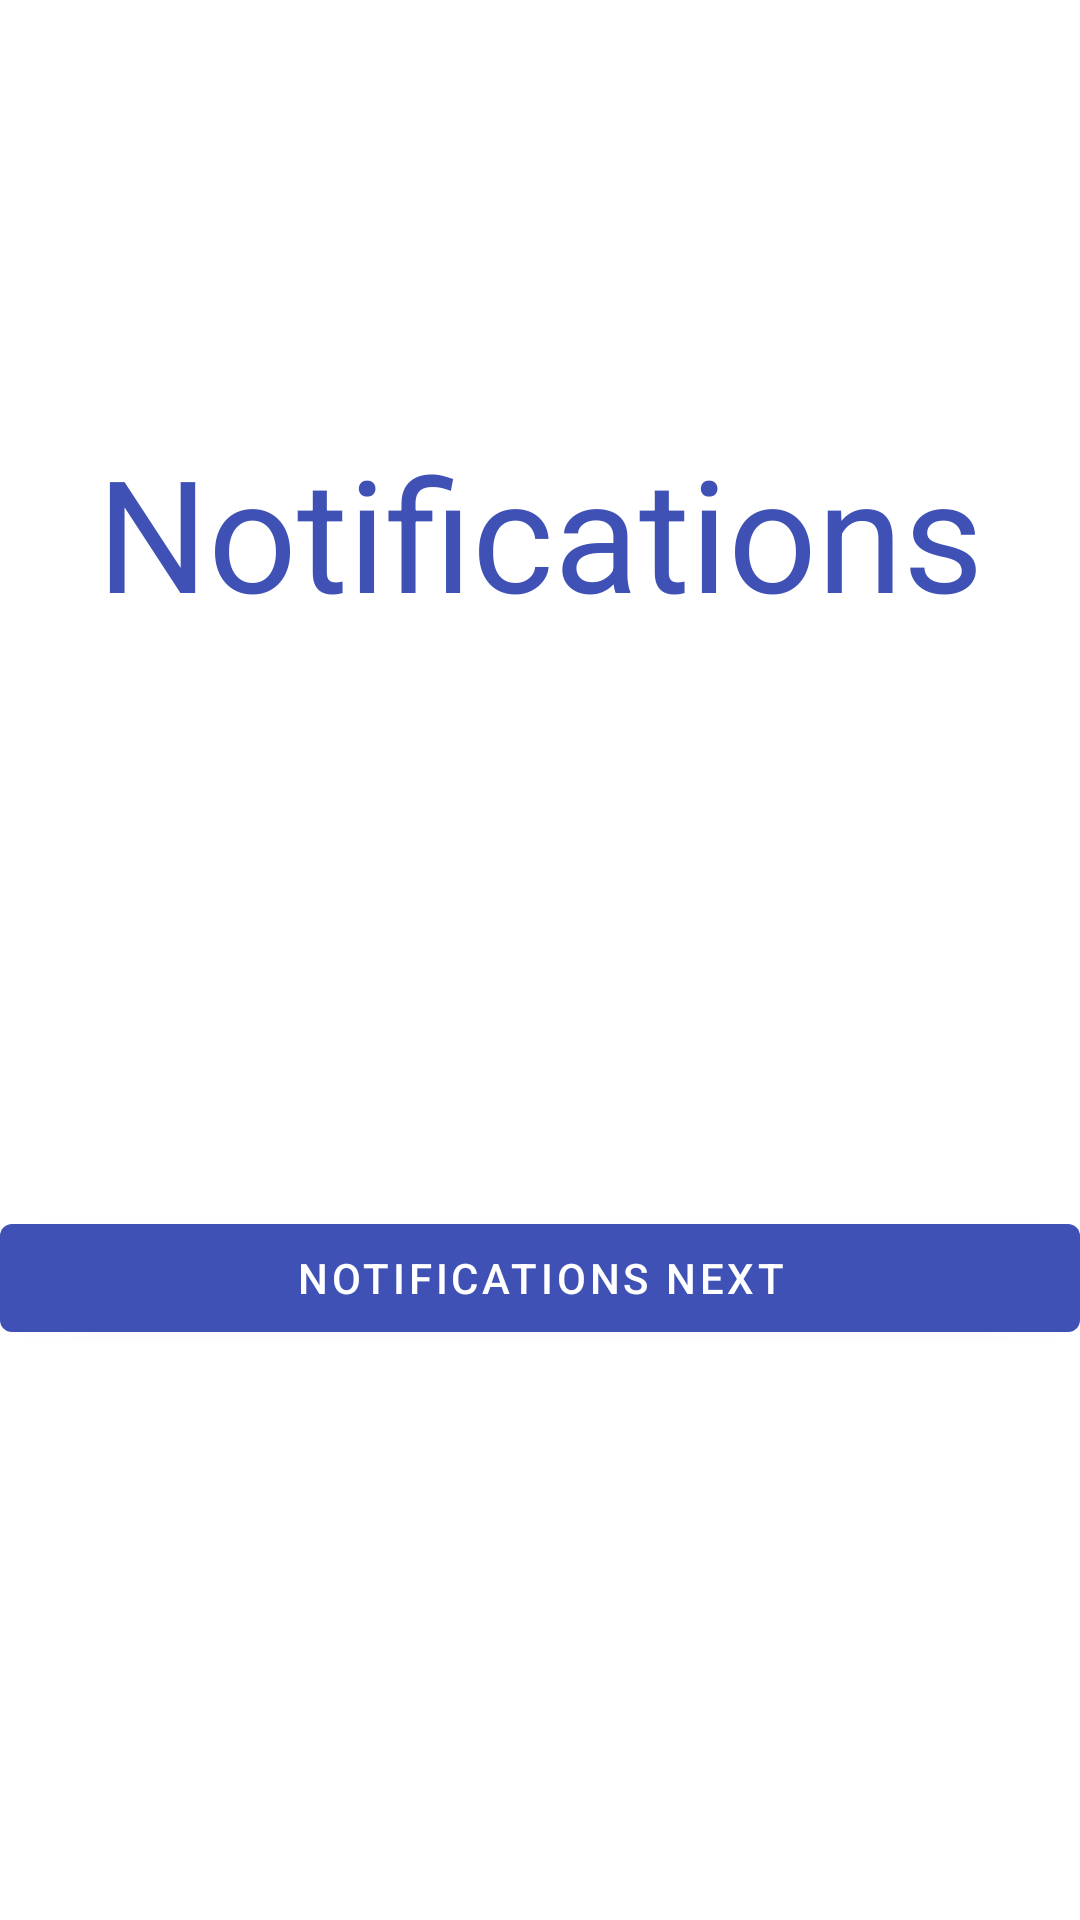

Here is an Android app screen rendered from its layout file. Give the layout XML and the strings, colors and styles it references.
<!-- AndroidManifest.xml: application theme AppTheme -->
<!-- res/layout/fragment_notification.xml -->
<androidx.constraintlayout.widget.ConstraintLayout
    xmlns:android="http://schemas.android.com/apk/res/android"
    xmlns:app="http://schemas.android.com/apk/res-auto"
    xmlns:tools="http://schemas.android.com/tools"
    android:layout_width="match_parent"
    android:layout_height="match_parent"
    tools:context="Fragments.NotificationFragment">

    <TextView
        android:id="@+id/text"
        android:layout_width="match_parent"
        android:layout_height="wrap_content"
        android:text="@string/notification"
        android:textAlignment="center"
        android:textSize="52sp"
        app:layout_constraintBottom_toBottomOf="parent"
        app:layout_constraintEnd_toEndOf="parent"
        app:layout_constraintHorizontal_bias="0.0"
        app:layout_constraintStart_toStartOf="parent"
        app:layout_constraintTop_toTopOf="parent"
        app:layout_constraintVertical_bias="0.25" />

    <Button
        android:id="@+id/logout"
        android:layout_width="match_parent"
        android:layout_height="wrap_content"
        android:text="@string/notification_next"
        app:layout_constraintBottom_toBottomOf="parent"
        app:layout_constraintTop_toBottomOf="@+id/text" />
</androidx.constraintlayout.widget.ConstraintLayout>
<!-- resources referenced by this layout -->
<resources>
  <string name="notification">Notifications</string>
  <string name="notification_next">Notifications Next</string>
  <style name="AppTheme" parent="Theme.MaterialComponents.Light.NoActionBar">
          
          <item name="colorPrimary">@color/colorPrimary</item>
          <item name="colorPrimaryDark">@color/colorPrimaryDark</item>
          <item name="colorAccent">@color/colorAccent</item>
          <item name="android:textColor">@color/colorPrimary</item>
      </style>
  <color name="colorPrimary">#3F51B5</color>
  <color name="colorPrimaryDark">#303F9F</color>
  <color name="colorAccent">#FF4081</color>
</resources>
